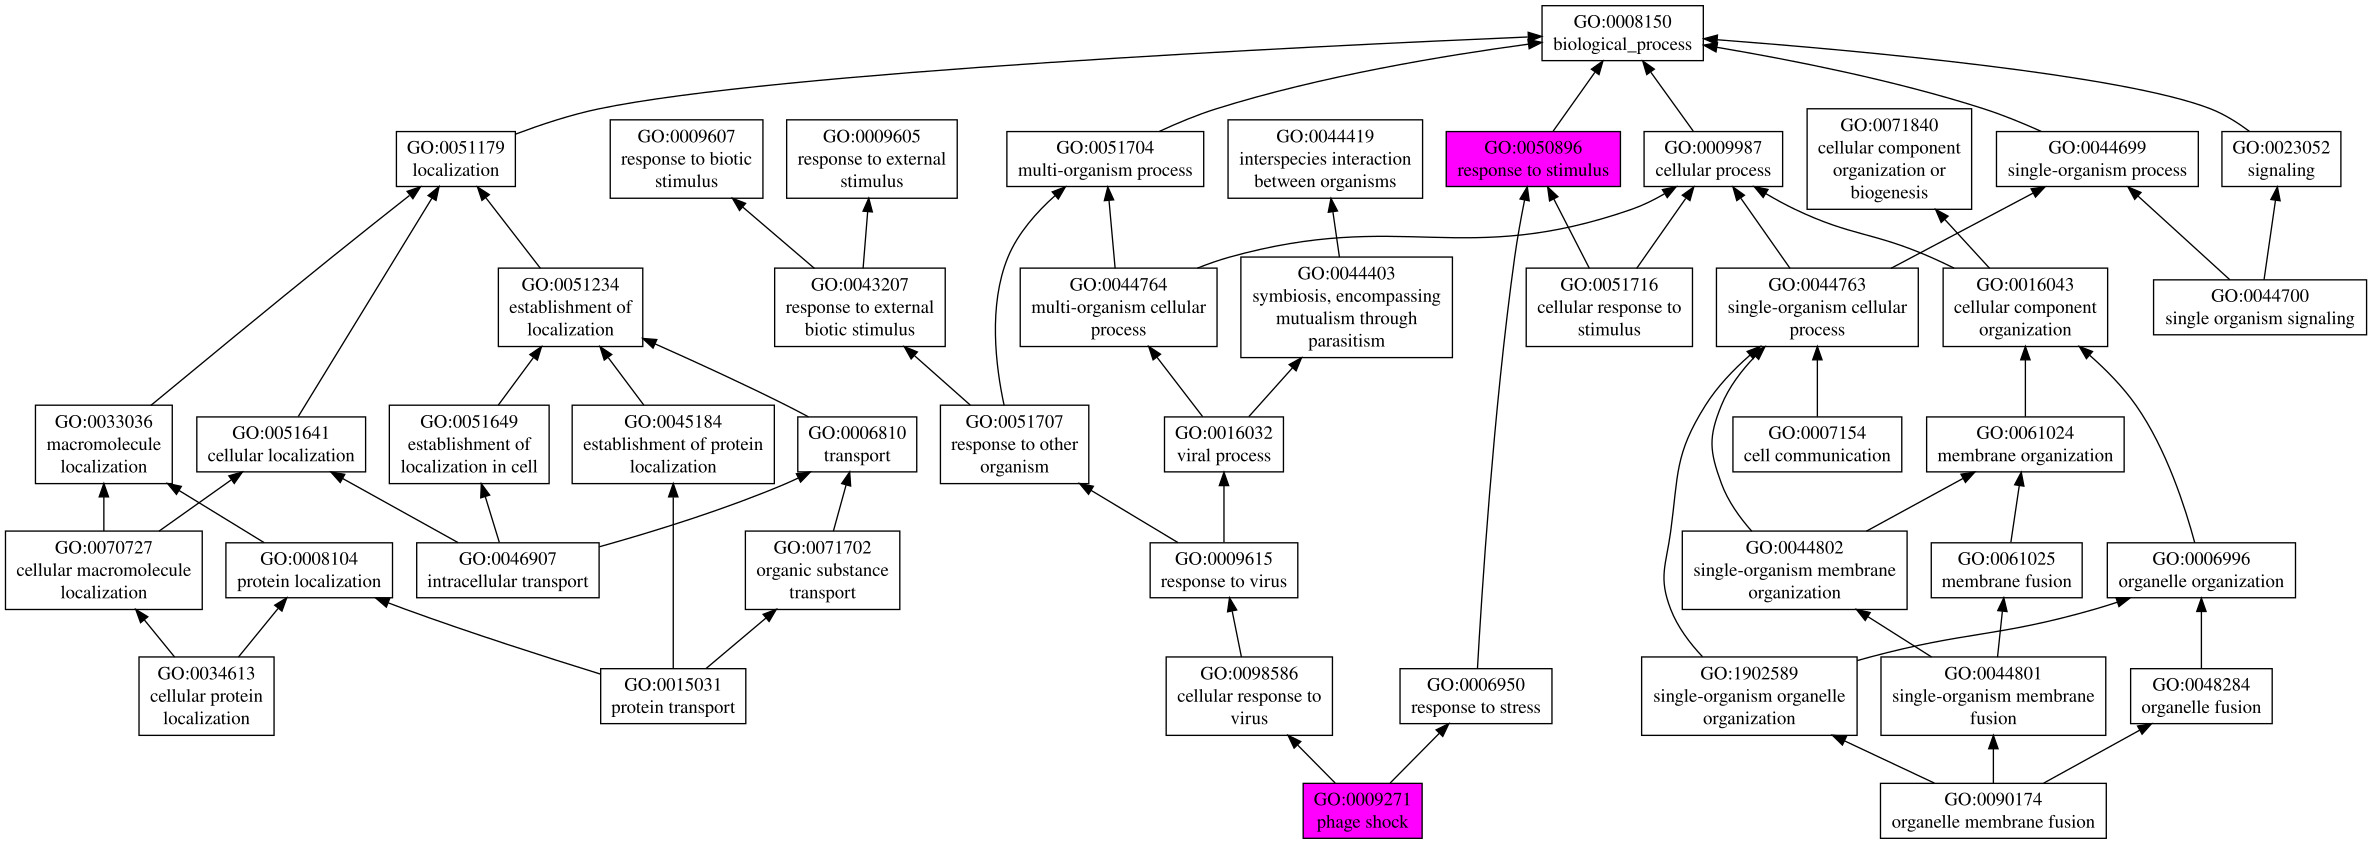

Values plotted in this chart, from the file beside it:
GO:0050896	P	0.46	response to stimulus
GO:0009987	P	0.36	cellular process
GO:0009271	P	0.13	phage shock
GO:0046907	P	0.04	intracellular transport
GO:0034613	P	0.04	cellular protein localization
GO:0015031	P	0.04	protein transport
GO:0051716	P	0.03	cellular response to stimulus
GO:0044700	P	0.03	single organism signaling
GO:0007154	P	0.03	cell communication
GO:0090174	P	0.02	organelle membrane fusion
